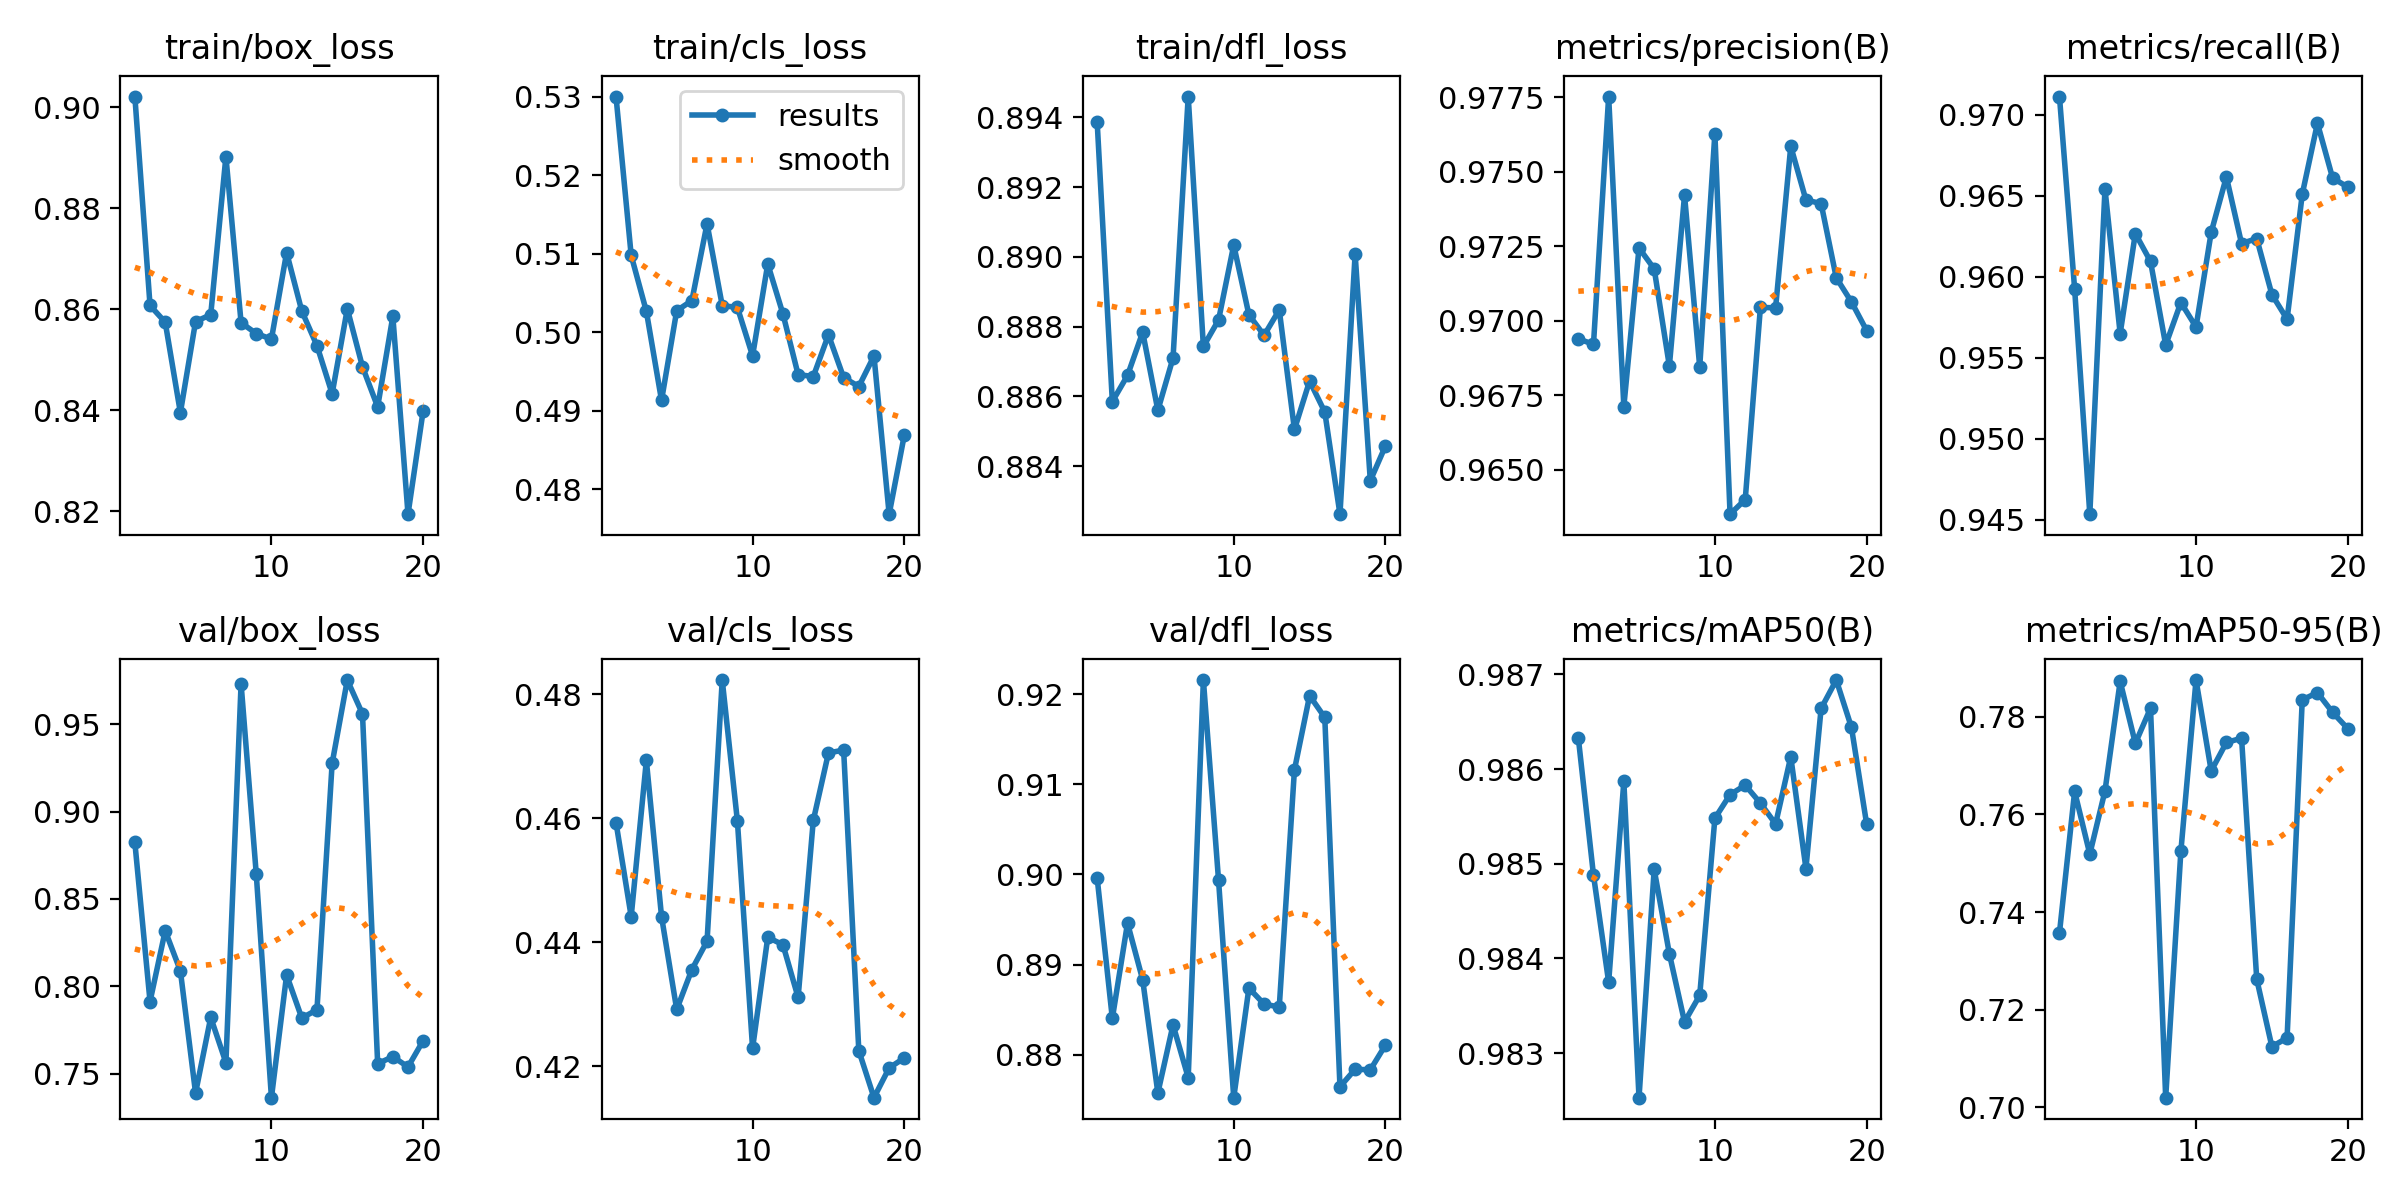

Values plotted in this chart, from the file beside it:
epoch, time, train/box_loss, train/cls_loss, train/dfl_loss, metrics/precision(B), metrics/recall(B), metrics/mAP50(B), metrics/mAP50-95(B), val/box_loss, val/cls_loss, val/dfl_loss, lr/pg0, lr/pg1, lr/pg2, sparse/groups, sparse/regularized_groups, sparse/degenerate_groups_skipped, sparse/channels, sparse/norm_min, sparse/norm_mean, sparse/norm_median, sparse/norm_max, sparse/near_zero_fraction
1, 13.84, 0.9021, 0.53, 0.8939, 0.9694, 0.9711, 0.9863, 0.7357, 0.8823, 0.4593, 0.8996, 0.0003077, 0.0003077, 0.06954, 59, 59, 0, 4864, 0.4191, 0.9841, 0.9736, 2.549, 0
2, 27.23, 0.8608, 0.5098, 0.8859, 0.9692, 0.9593, 0.9849, 0.7647, 0.7913, 0.4441, 0.884, 0.0006199, 0.0006199, 0.03652, 59, 59, 0, 4864, 0.4191, 0.9841, 0.9736, 2.549, 0
3, 40.03, 0.8574, 0.5027, 0.8866, 0.9775, 0.9453, 0.9838, 0.7519, 0.8318, 0.4693, 0.8946, 0.0009101, 0.0009101, 0.003474, 59, 59, 0, 4864, 0.4191, 0.9841, 0.9735, 2.549, 0
4, 52.81, 0.8395, 0.4913, 0.8878, 0.9671, 0.9654, 0.9859, 0.7648, 0.8089, 0.4441, 0.8883, 0.000901, 0.000901, 0.000901, 59, 59, 0, 4864, 0.4191, 0.9841, 0.9736, 2.549, 0
5, 65.93, 0.8576, 0.5027, 0.8856, 0.9724, 0.9565, 0.9825, 0.7873, 0.739, 0.4292, 0.8758, 0.000868, 0.000868, 0.000868, 59, 59, 0, 4864, 0.4191, 0.9841, 0.9735, 2.55, 0
6, 78.99, 0.8589, 0.504, 0.8871, 0.9717, 0.9627, 0.9849, 0.7745, 0.7822, 0.4356, 0.8833, 0.000835, 0.000835, 0.000835, 59, 59, 0, 4864, 0.4191, 0.9841, 0.9735, 2.55, 0
7, 92.04, 0.8902, 0.5138, 0.8946, 0.9685, 0.9609, 0.984, 0.7817, 0.7563, 0.4402, 0.8775, 0.000802, 0.000802, 0.000802, 59, 59, 0, 4864, 0.4192, 0.9841, 0.9735, 2.55, 0
8, 105.2, 0.8573, 0.5034, 0.8874, 0.9742, 0.9558, 0.9833, 0.702, 0.9731, 0.4823, 0.9216, 0.000769, 0.000769, 0.000769, 59, 59, 0, 4864, 0.4191, 0.9841, 0.9735, 2.55, 0
9, 118.2, 0.8552, 0.5031, 0.8882, 0.9685, 0.9584, 0.9836, 0.7524, 0.8643, 0.4595, 0.8993, 0.000736, 0.000736, 0.000736, 59, 59, 0, 4864, 0.4191, 0.9841, 0.9735, 2.55, 0
10, 131.5, 0.8541, 0.497, 0.8903, 0.9763, 0.9569, 0.9855, 0.7875, 0.7363, 0.4229, 0.8752, 0.000703, 0.000703, 0.000703, 59, 59, 0, 4864, 0.4191, 0.9841, 0.9735, 2.55, 0
11, 145, 0.8712, 0.5087, 0.8883, 0.9635, 0.9627, 0.9857, 0.7689, 0.8065, 0.4408, 0.8874, 0.00067, 0.00067, 0.00067, 59, 59, 0, 4864, 0.4191, 0.9841, 0.9735, 2.55, 0
12, 158.4, 0.8597, 0.5023, 0.8878, 0.964, 0.9662, 0.9858, 0.7747, 0.7819, 0.4396, 0.8856, 0.000637, 0.000637, 0.000637, 59, 59, 0, 4864, 0.4191, 0.9841, 0.9735, 2.55, 0
13, 171.9, 0.8528, 0.4946, 0.8885, 0.9705, 0.962, 0.9856, 0.7756, 0.7866, 0.4311, 0.8853, 0.000604, 0.000604, 0.000604, 59, 59, 0, 4864, 0.419, 0.9841, 0.9735, 2.55, 0
14, 185.3, 0.8433, 0.4943, 0.8851, 0.9704, 0.9624, 0.9854, 0.7262, 0.9276, 0.4596, 0.9116, 0.000571, 0.000571, 0.000571, 59, 59, 0, 4864, 0.4191, 0.9841, 0.9735, 2.55, 0
15, 198.5, 0.8601, 0.4996, 0.8864, 0.9758, 0.9589, 0.9861, 0.7124, 0.9753, 0.4705, 0.9198, 0.000538, 0.000538, 0.000538, 59, 59, 0, 4864, 0.419, 0.9841, 0.9735, 2.55, 0
16, 211.8, 0.8486, 0.4942, 0.8855, 0.974, 0.9574, 0.9849, 0.7142, 0.9559, 0.471, 0.9174, 0.000505, 0.000505, 0.000505, 59, 59, 0, 4864, 0.419, 0.9841, 0.9735, 2.55, 0
17, 225.2, 0.8407, 0.4931, 0.8826, 0.9739, 0.9651, 0.9866, 0.7835, 0.7558, 0.4225, 0.8765, 0.000472, 0.000472, 0.000472, 59, 59, 0, 4864, 0.419, 0.9841, 0.9735, 2.55, 0
18, 238.9, 0.8586, 0.497, 0.8901, 0.9714, 0.9695, 0.9869, 0.7849, 0.7598, 0.4149, 0.8784, 0.000439, 0.000439, 0.000439, 59, 59, 0, 4864, 0.419, 0.9841, 0.9735, 2.55, 0
19, 252.4, 0.8194, 0.4768, 0.8836, 0.9706, 0.9661, 0.9864, 0.7809, 0.7539, 0.4197, 0.8783, 0.000406, 0.000406, 0.000406, 59, 59, 0, 4864, 0.419, 0.9841, 0.9735, 2.55, 0
20, 265.5, 0.8399, 0.4869, 0.8846, 0.9697, 0.9655, 0.9854, 0.7776, 0.7689, 0.4213, 0.8811, 0.000373, 0.000373, 0.000373, 59, 59, 0, 4864, 0.4189, 0.9841, 0.9735, 2.55, 0
